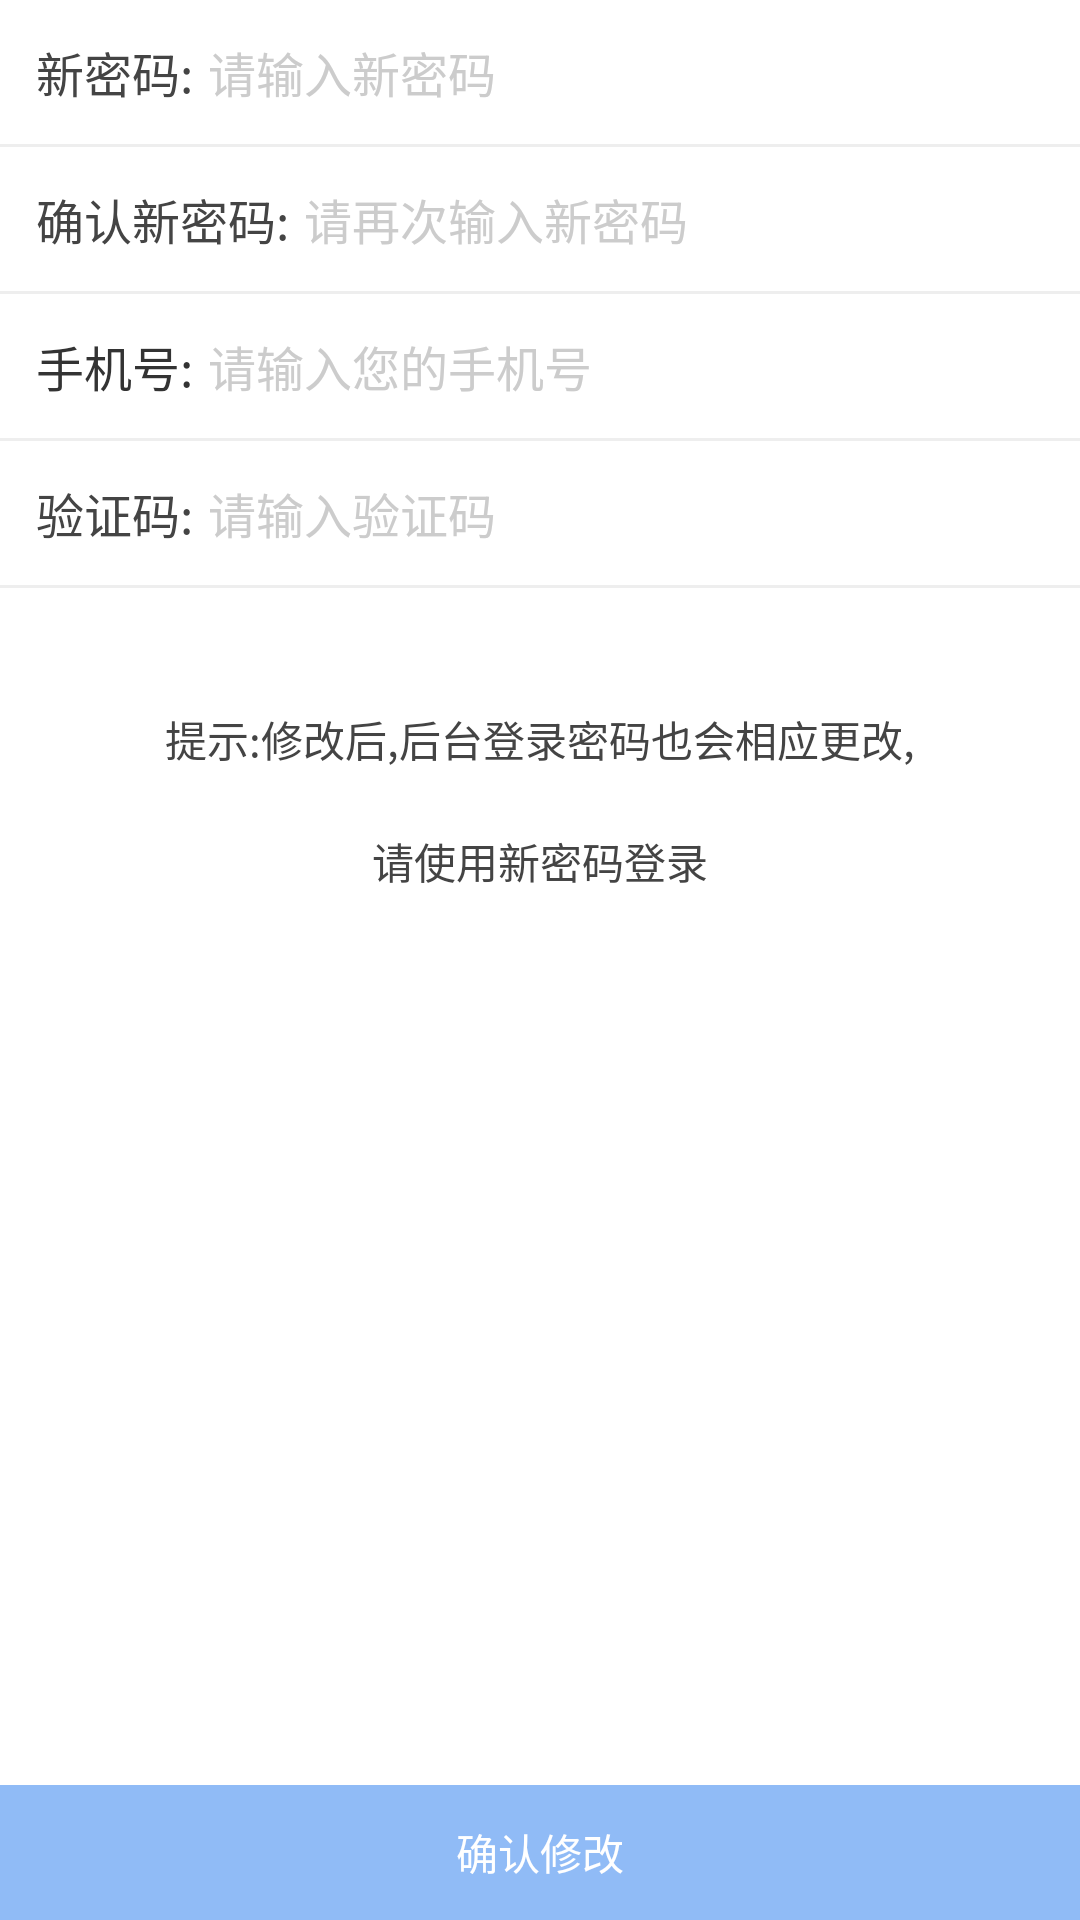

Android layout source for this screen:
<!-- AndroidManifest.xml: application theme AppTheme -->
<!-- res/layout/activity_change_password.xml -->
<?xml version="1.0" encoding="utf-8"?>
<RelativeLayout
    xmlns:android="http://schemas.android.com/apk/res/android"
    xmlns:app="http://schemas.android.com/apk/res-auto"
    xmlns:tools="http://schemas.android.com/tools"
    android:layout_width="match_parent"
    android:layout_height="match_parent"
    android:background="@color/white"
    tools:context="code.spxt.cn.activitys.ChangePasswordActivity">

    <LinearLayout
        android:layout_width="match_parent"
        android:layout_height="wrap_content"
        android:orientation="vertical">

        <LinearLayout
            android:layout_width="match_parent"
            android:layout_height="48dp">

            <TextView
                android:layout_width="wrap_content"
                android:layout_height="match_parent"
                android:layout_marginStart="12dp"
                android:gravity="center_vertical|start"
                android:text="新密码:"
                android:textColor="@color/text_color"
                android:textSize="16sp"/>

            <EditText
                android:id="@+id/change_pwd_pwd"
                style="@style/style_et_input"
                android:layout_width="match_parent"
                android:layout_height="match_parent"
                android:hint="请输入新密码"
                android:inputType="textPassword"
                android:maxLength="20"/>

        </LinearLayout>

        <View
            style="@style/person_split_match"/>

        <LinearLayout
            android:layout_width="match_parent"
            android:layout_height="48dp">

            <TextView
                android:layout_width="wrap_content"
                android:layout_height="match_parent"
                android:layout_marginStart="12dp"
                android:gravity="center_vertical|start"
                android:text="确认新密码:"
                android:textColor="@color/text_color"
                android:textSize="16sp"/>

            <EditText
                android:id="@+id/change_pwd_sure_pwd"
                style="@style/style_et_input"
                android:layout_width="match_parent"
                android:layout_height="match_parent"
                android:hint="请再次输入新密码"
                android:inputType="textPassword"
                android:maxLength="20"/>

        </LinearLayout>

        <View
            style="@style/person_split_match"/>

        <LinearLayout
            android:layout_width="match_parent"
            android:layout_height="48dp">

            <TextView
                android:layout_width="wrap_content"
                android:layout_height="match_parent"
                android:layout_marginStart="12dp"
                android:gravity="center_vertical|start"
                android:text="手机号:"
                android:textColor="@color/middle_gray"
                android:textSize="16sp"/>

            <EditText
                android:id="@+id/change_pwd_phone"
                style="@style/style_et_input"
                android:layout_width="0dp"
                android:layout_height="match_parent"
                android:layout_weight="1"
                android:hint="请输入您的手机号"
                android:inputType="number"
                android:maxLength="11"/>

            <TextView
                android:id="@+id/change_pwd_get_code"
                android:layout_width="wrap_content"
                android:layout_height="wrap_content"
                android:layout_marginEnd="15dp"
                android:background="@drawable/shape_solid_5b0ef_5dp"
                android:padding="7dp"
                android:text="获取验证码"
                android:textColor="@color/white"/>

        </LinearLayout>

        <View
            style="@style/person_split_match"/>

        <LinearLayout
            android:layout_width="match_parent"
            android:layout_height="48dp">

            <TextView
                android:layout_width="wrap_content"
                android:layout_height="match_parent"
                android:layout_marginStart="12dp"
                android:gravity="center_vertical|start"
                android:text="验证码:"
                android:textColor="@color/text_color"
                android:textSize="16sp"/>

            <EditText
                android:id="@+id/change_pwd_code"
                style="@style/style_et_input"
                android:layout_width="match_parent"
                android:layout_height="match_parent"
                android:hint="请输入验证码"
                android:inputType="number"
                android:maxLength="6"/>

        </LinearLayout>

        <View
            style="@style/person_split_match"/>

        <TextView
            android:layout_width="match_parent"
            android:layout_height="wrap_content"
            android:layout_marginTop="30dp"
            android:gravity="center"
            android:padding="10dp"
            android:text="提示:修改后,后台登录密码也会相应更改,"
            android:textColor="@color/text_color"/>

        <TextView
            android:layout_width="match_parent"
            android:layout_height="wrap_content"
            android:gravity="center"
            android:padding="10dp"
            android:text="请使用新密码登录"
            android:textColor="@color/text_color"/>

    </LinearLayout>

    <TextView
        android:id="@+id/change_pwd_commit"
        android:layout_width="match_parent"
        android:layout_height="45dp"
        android:layout_alignParentBottom="true"
        android:layout_marginTop="10dp"
        android:background="@drawable/shape_background"
        android:gravity="center"
        android:text="确认修改"
        android:textColor="@color/white"/>

</RelativeLayout>
<!-- resources referenced by this layout -->
<resources>
  <color name="middle_gray">#333333</color>
  <color name="text_color">#444444</color>
  <color name="white">#FFFFFF</color>
  <!-- drawable shape_background (drawable) -->
  <?xml version="1.0" encoding="utf-8"?>
  <shape xmlns:android="http://schemas.android.com/apk/res/android"
      android:shape="rectangle">
  
      <solid android:color="@color/title_color" />
  </shape>
  <style name="person_split_match">
          <item name="android:layout_width">match_parent</item>
          <item name="android:layout_height">1dp</item>
          <item name="android:background">@color/spilt_line</item>
      </style>
  <style name="style_et_input">
          <item name="android:gravity">center_vertical|start</item>
          <item name="android:textSize">16sp</item>
          <item name="android:textColor">@color/middle_gray</item>
          <item name="android:paddingStart">5dp</item>
          <item name="android:paddingEnd">5dp</item>
          <item name="android:textColorHint">@color/default_ev_border_color</item>
          <item name="android:background">@null</item>
          <item name="android:lines">1</item>
      </style>
  <style name="AppTheme" parent="Theme.AppCompat.Light.NoActionBar">
          
          <item name="colorPrimary">@color/colorPrimary</item>
          <item name="colorPrimaryDark">@color/colorPrimaryDark</item>
          <item name="colorAccent">@color/colorAccent</item>
      </style>
  <color name="title_color">#90bbf6</color>
  <color name="spilt_line">#EEEEEE</color>
  <color name="default_ev_border_color">#CCCCCC</color>
  <color name="colorPrimary">#3B9FF5</color>
  <color name="colorPrimaryDark">#3B9FF5</color>
  <color name="colorAccent">#3B9FF5</color>
</resources>
